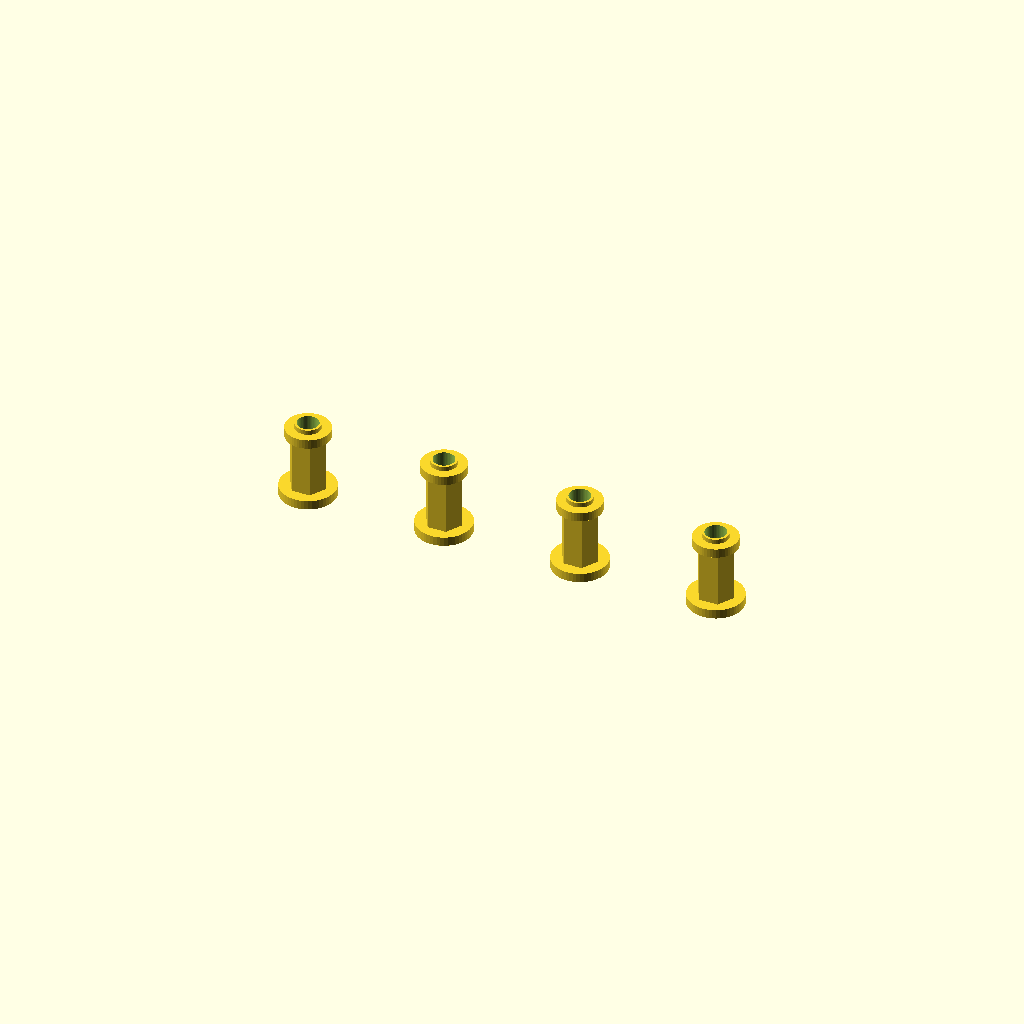
Cell 1 — every parameter at its default value.
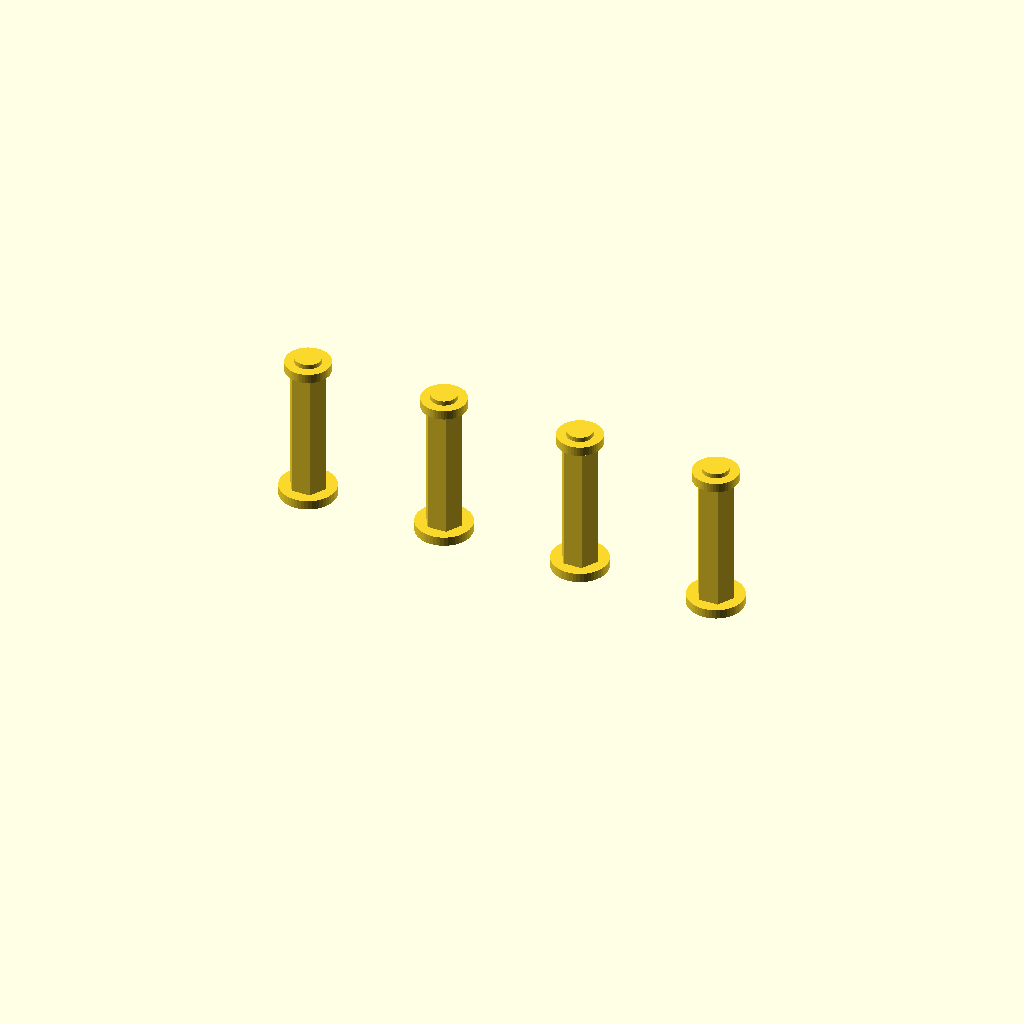
Cell 2: hauteur = 32 (everything else at default).
One fixed orthographic camera (rotation 55°, 0°, 25°; colour scheme Cornfield) for every cell.
OpenSCAD source file inputs/thingiverse/thing-3094799/files/entretoise_petit.scad:
/*
  Entretoises de fixation mouvements (ancien lecteur de CD/DVD)
  Projets DIY - 02/20016 - http://www.projetsdiy.fr
  v1
*/

$fn = 50;
hauteur = 16;       //Hauteur de l'entretoise
   

module entretoise(diam_centreur){
  difference(){
    union(){
      cylinder(r=4,h=hauteur,$fn=6);   //Corps entretoise
      translate([0,0,hauteur]) cylinder(r=diam_centreur / 2,h=2,center=true); //Centreur
      translate([0,0,hauteur - 2]) cylinder(r= diam_centreur / 2 + 2, h=2);   //Colerette
      cylinder(r=6,h=2); 
    }
    cylinder(r=2.3, h=30);                      //Passage de vis
  }
}

for (a=[0:30:90]){
    translate([a, 0,0]) entretoise(5.6);        //4 entretoises avec petit centreur
    //translate([a, 0,0]) entretoise(7.3);       //4 entretoises avec gros centreur
}
Parameter table extracted from the source (name, type, default, range or options):
hauteur: number, default 16
